Photos from the image-classification dataset "split" in the GitHub repository Akshat-Aggarwal-200/Plant-Disease-Detection. Its 4 classes are: apple apple scab, apple black rot, apple cedar apple rust, apple healthy.

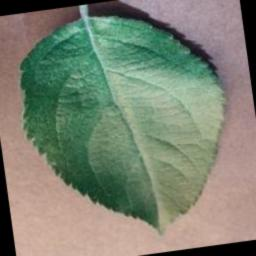
Label: apple healthy

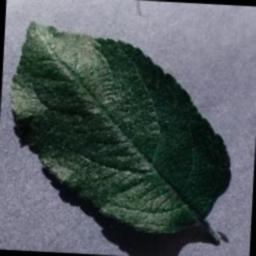
Label: apple healthy

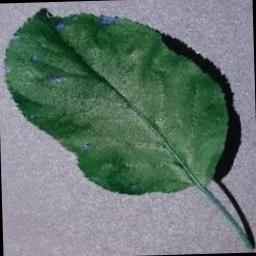
Label: apple black rot

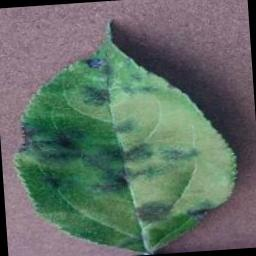
Label: apple apple scab

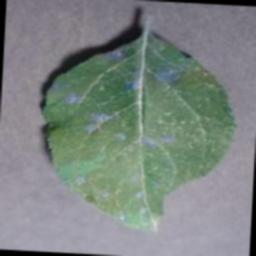
Label: apple cedar apple rust

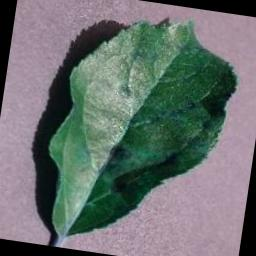
Label: apple apple scab
